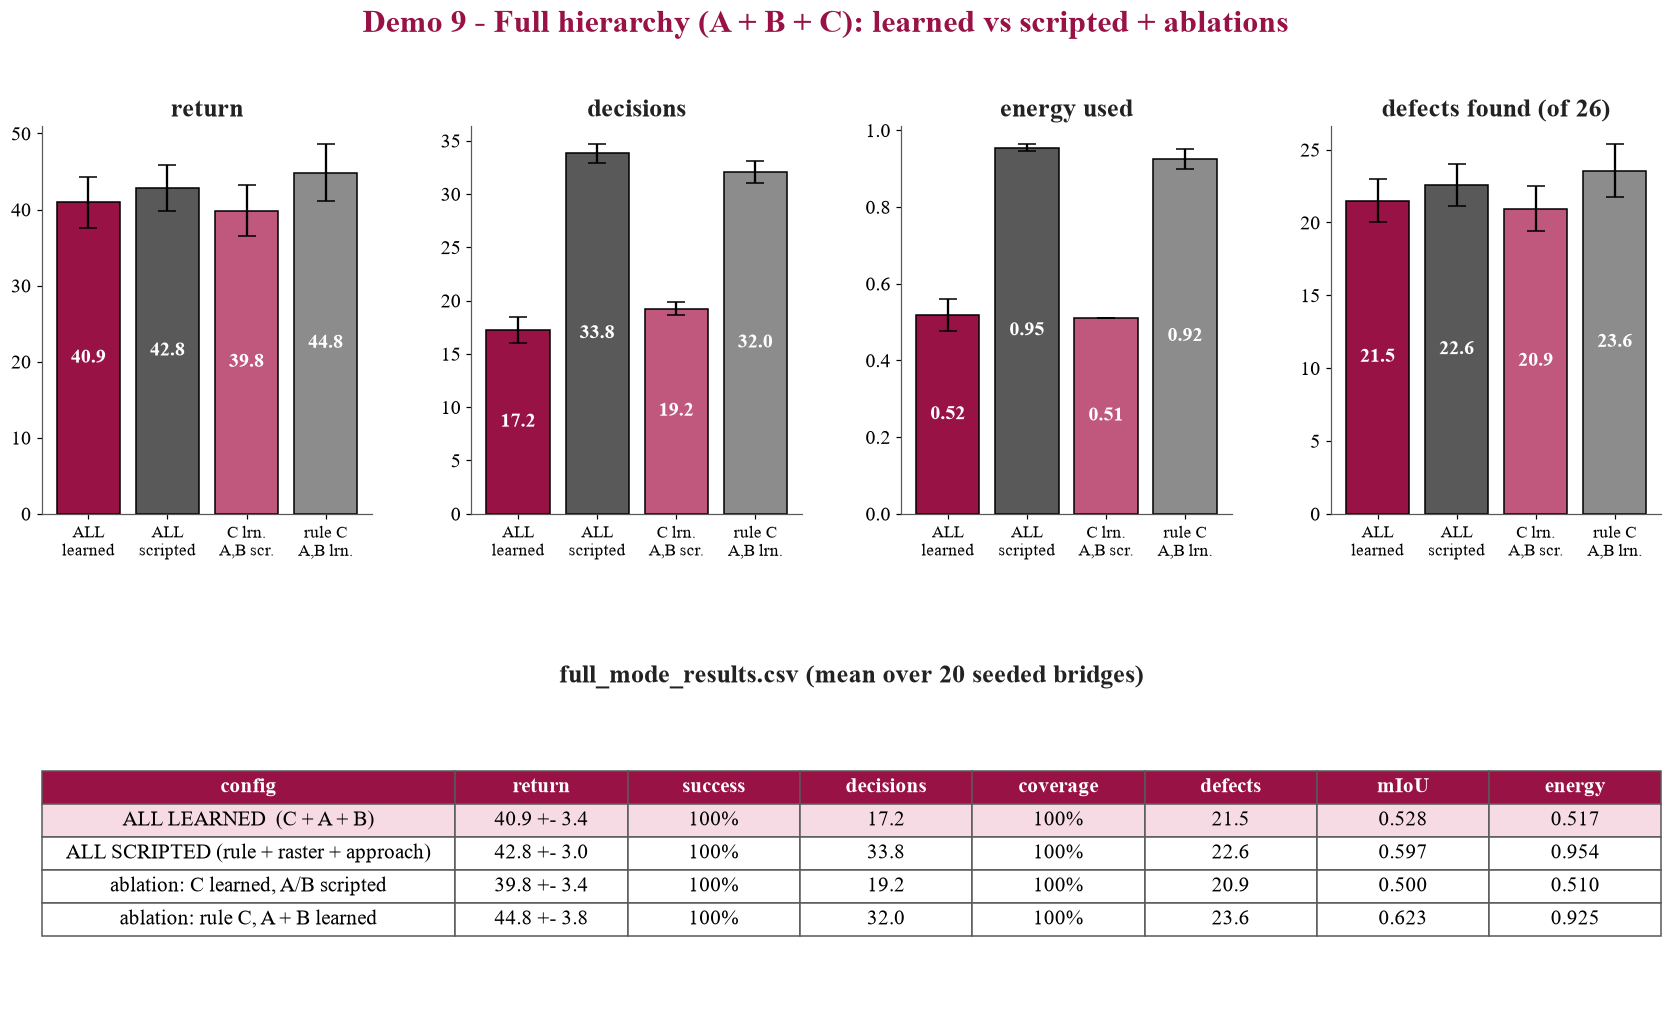

Data behind this chart, as committed beside it:
config, return_mean, steps_mean, success_mean, coverage_mean, mean_uncertainty_mean, defects_found_mean, defects_total_mean, false_positives_mean, miou_mean, energy_used_mean, return_std, steps_std, success_std, coverage_std, mean_uncertainty_std, defects_found_std, defects_total_std, false_positives_std, miou_std, energy_used_std
ALL LEARNED  (C + A + B), 40.94, 17.2, 1.0, 0.9977, 0.3293, 21.5, 26.0, 2.15, 0.5276, 0.517, 3.38, 1.208, 0.0, 0.005579, 0.02564, 1.466, 0.0, 1.424, 0.02888, 0.04184
ALL SCRIPTED (rule + raster + approach), 42.82, 33.8, 1.0, 1.0, 0.3141, 22.55, 26.0, 1.9, 0.5975, 0.9544, 2.984, 0.8718, 0.0, 0.0, 0.00238, 1.431, 0.0, 1.221, 0.01495, 0.009287
ablation: C learned, A/B scripted, 39.84, 19.25, 1.0, 1.0, 0.3508, 20.95, 26.0, 1.95, 0.4997, 0.51, 3.375, 0.6225, 0.0, 0.0, 0.00222, 1.532, 0.0, 1.161, 0.01089, 1.1102230246251563e-16
ablation: rule C, A + B learned, 44.84, 32.05, 1.0, 0.9992, 0.2759, 23.55, 26.0, 1.7, 0.6228, 0.9249, 3.759, 1.071, 0.0, 0.003405, 0.0189, 1.83, 0.0, 0.9539, 0.02286, 0.02622
